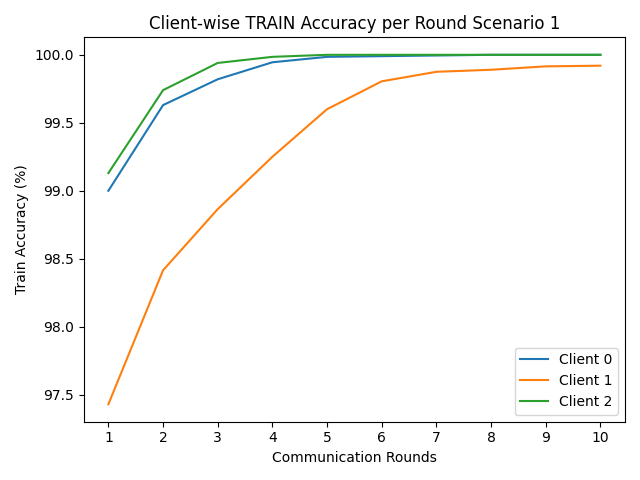

Data behind this chart, as committed beside it:
round, client_0, client_1, client_2
1, 99.0, 97.43, 99.13
2, 99.63, 98.41, 99.74
3, 99.82, 98.87, 99.94
4, 99.94, 99.25, 99.98
5, 99.98, 99.6, 100.0
6, 99.99, 99.8, 100.0
7, 100, 99.88, 100.0
8, 100.0, 99.89, 100.0
9, 100.0, 99.91, 100.0
10, 100.0, 99.92, 100.0
